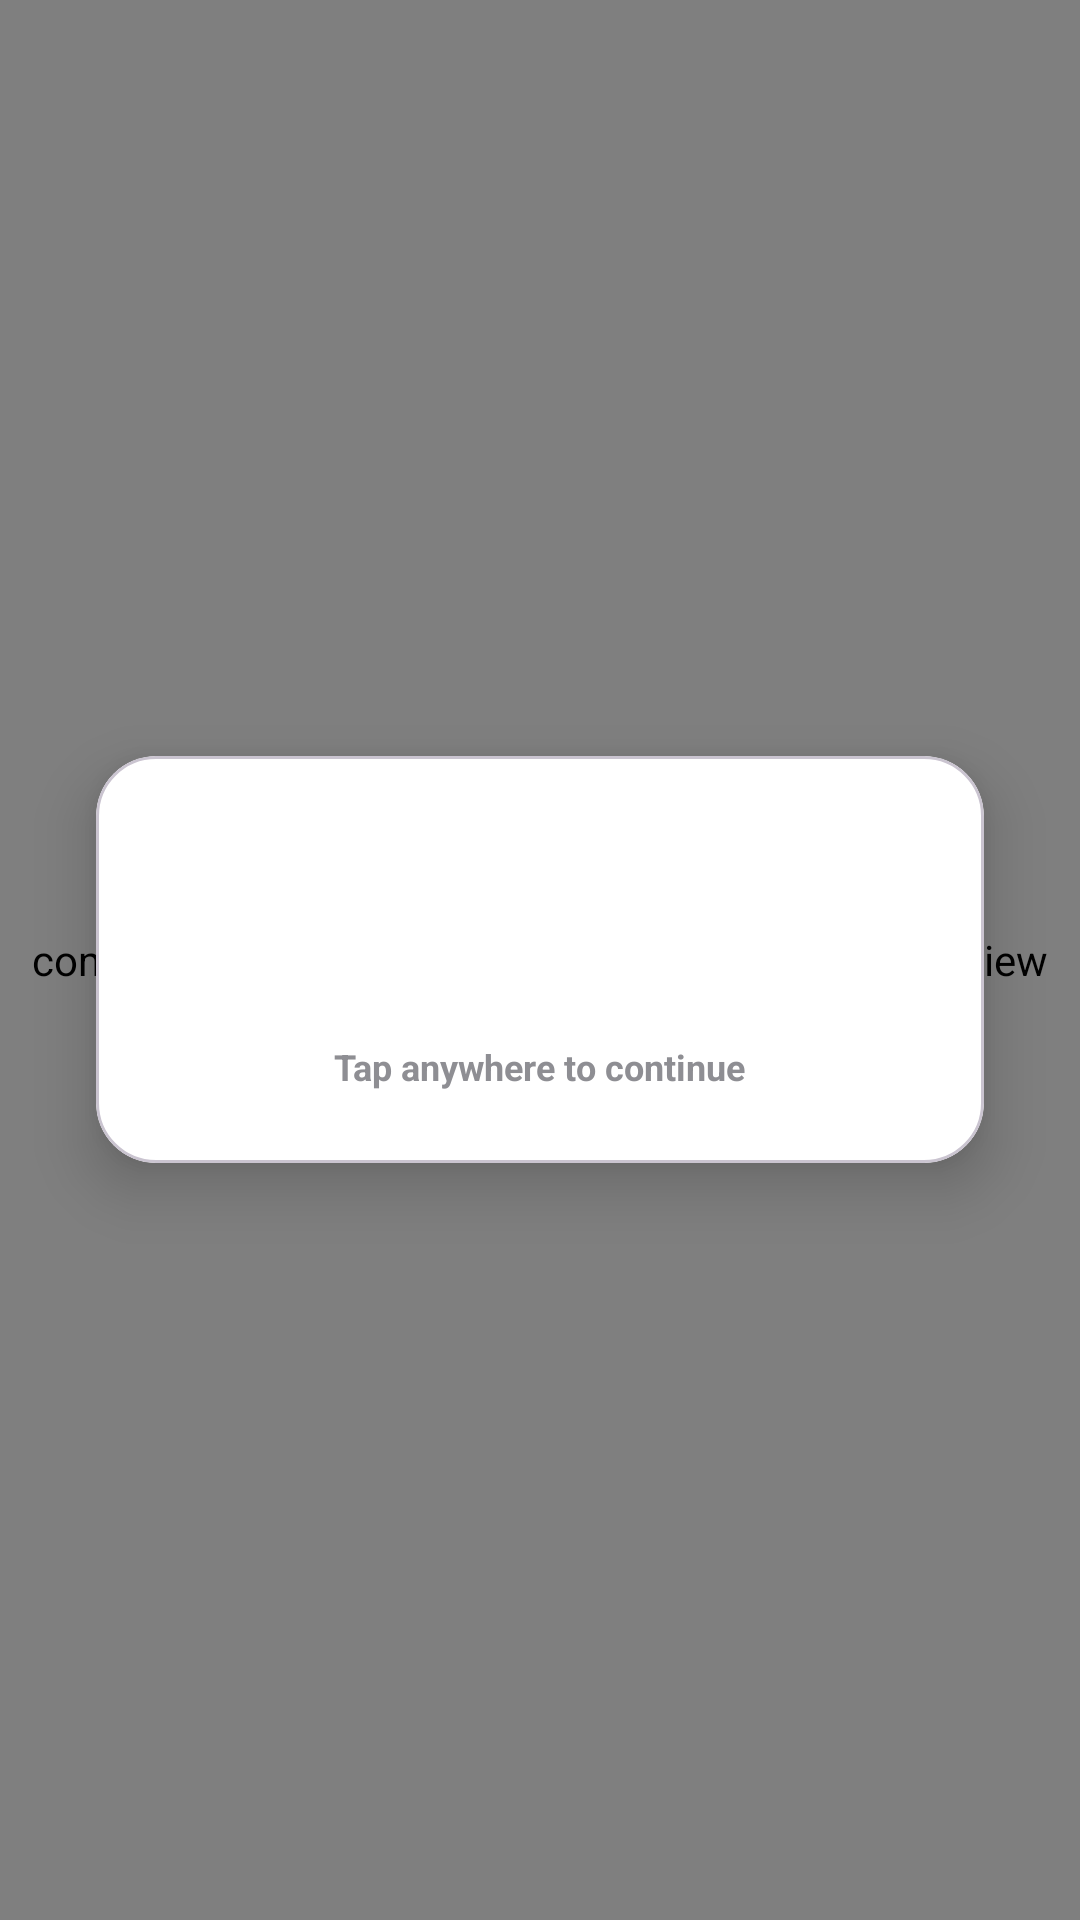

Layout XML and referenced resources for this Android screen:
<!-- AndroidManifest.xml: application theme Theme.Note2Snap -->
<!-- res/layout/layout_tutorial_overlay.xml -->
<?xml version="1.0" encoding="utf-8"?>
<FrameLayout xmlns:android="http://schemas.android.com/apk/res/android"
    xmlns:app="http://schemas.android.com/apk/res-auto"
    android:id="@+id/tutorialRoot"
    android:layout_width="match_parent"
    android:layout_height="match_parent">

    
    <com.example.note2snap.tutorial.SpotlightTutorialView
        android:id="@+id/spotlightView"
        android:layout_width="match_parent"
        android:layout_height="match_parent" />

    
    <com.google.android.material.card.MaterialCardView
        android:id="@+id/cardTutorial"
        android:layout_width="match_parent"
        android:layout_height="wrap_content"
        android:layout_gravity="center"
        android:layout_marginHorizontal="32dp"
        app:cardBackgroundColor="@android:color/white"
        app:cardCornerRadius="20dp"
        app:cardElevation="12dp">

        <LinearLayout
            android:layout_width="match_parent"
            android:layout_height="wrap_content"
            android:gravity="center"
            android:orientation="vertical"
            android:padding="24dp">

            <TextView
                android:id="@+id/tvTutorialTitle"
                android:layout_width="wrap_content"
                android:layout_height="wrap_content"
                android:textColor="#1C1C1E"
                android:textSize="18sp"
                android:textStyle="bold" />

            <TextView
                android:id="@+id/tvTutorialDescription"
                android:layout_width="wrap_content"
                android:layout_height="wrap_content"
                android:layout_marginTop="8dp"
                android:gravity="center"
                android:lineSpacingExtra="4dp"
                android:textColor="#636366"
                android:textSize="14sp" />

            <TextView
                android:layout_width="wrap_content"
                android:layout_height="wrap_content"
                android:layout_marginTop="20dp"
                android:text="Tap anywhere to continue"
                android:textColor="#8E8E93"
                android:textSize="12sp"
                android:textStyle="bold" />

        </LinearLayout>

    </com.google.android.material.card.MaterialCardView>

</FrameLayout>
<!-- resources referenced by this layout -->
<resources>
  <style name="Theme.Note2Snap" parent="Theme.Material3.DayNight.NoActionBar">
  
          <item name="colorPrimary">#6F8FEA</item>
          <item name="colorOnPrimary">#FFFFFF</item>
  
          <item name="colorSecondary">#FFF79A</item>
          <item name="colorOnSecondary">#171717</item>
  
          <item name="android:colorAccent">#6F8FEA</item>
  
          <item name="android:windowBackground">#EEF3FF</item>
          <item name="android:statusBarColor">#EEF3FF</item>
          <item name="android:navigationBarColor">#FFFFFF</item>
  
          <item name="android:windowLightStatusBar">true</item>
          <item name="android:windowLightNavigationBar">true</item>
  
      </style>
</resources>
